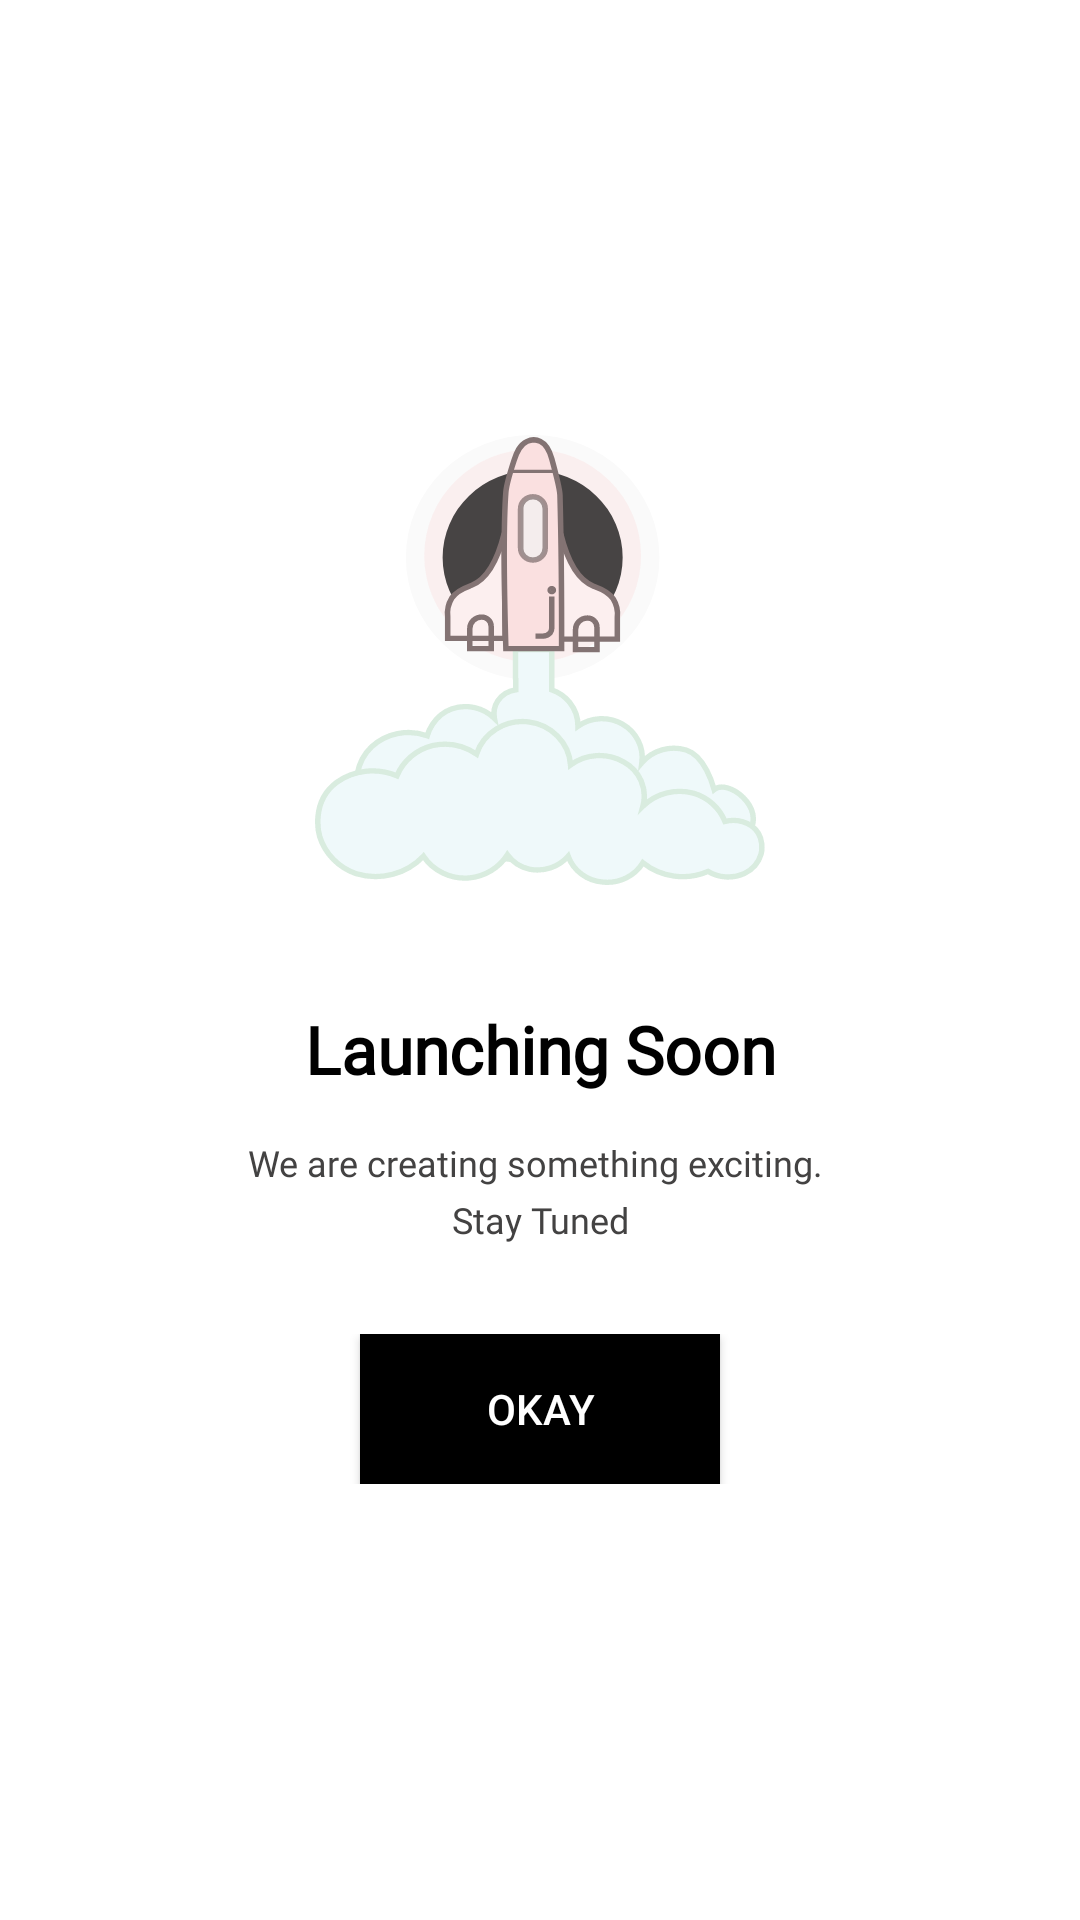

Write the Android layout XML for this screen, with the resource values it uses.
<!-- AndroidManifest.xml: application theme AppTheme -->
<!-- res/layout/launch_soon_dialog.xml -->
<?xml version="1.0" encoding="utf-8"?>
<RelativeLayout
    xmlns:android="http://schemas.android.com/apk/res/android"
    android:layout_width="match_parent"
    android:layout_height="wrap_content"
    android:background="@color/white">

    <LinearLayout
        android:layout_width="match_parent"
        android:layout_height="wrap_content"
        android:layout_centerInParent="true"
        android:orientation="vertical"
        android:layout_marginTop="50dp"
        android:layout_marginBottom="50dp">

        <ImageView
            android:layout_width="150dp"
            android:layout_height="150dp"
            android:src="@drawable/ic_launch_soon"
            android:scaleType="fitXY"
            android:layout_gravity="center_horizontal"/>


        <TextView
            android:id="@+id/txt_profile_title"
            android:layout_width="match_parent"
            android:layout_height="wrap_content"
            android:text="@string/launch_soon"
            style="@style/TextLabel"
            android:textSize="@dimen/text_22"
            android:textStyle="bold"
            android:gravity="center"
            android:layout_marginTop="40dp"/>

        <TextView
            android:id="@+id/txt_profile_details"
            android:layout_width="match_parent"
            android:layout_height="wrap_content"
            android:text="@string/something_exciting"
            style="@style/TextLabel"
            android:textSize="@dimen/text_12"
            android:textColor="#434242"
            android:gravity="center"
            android:layout_marginLeft="50dp"
            android:layout_marginRight="50dp"
            android:layout_marginTop="15dp"
            android:lineSpacingExtra="5dp"/>

        <View
            android:layout_width="match_parent"
            android:layout_height="30dp"/>

        <LinearLayout
            android:layout_width="match_parent"
            android:layout_height="wrap_content"
            android:orientation="vertical"
            android:layout_gravity="center_horizontal">
            <Button
                android:id="@+id/btn_okay"
                android:layout_width="120dp"
                android:layout_height="50dp"
                android:background="@color/black"
                android:textColor="@color/white"
                android:text="@string/okay"
                android:layout_gravity="center"/>

        </LinearLayout>

    </LinearLayout>

</RelativeLayout>
<!-- resources referenced by this layout -->
<resources>
  <color name="black">#000000</color>
  <color name="white">#ffffff</color>
  <dimen name="text_12">12sp</dimen>
  <dimen name="text_22">22sp</dimen>
  <!-- drawable ic_launch_soon: vector/xml drawable (drawable, 4890 chars, omitted) -->
  <string name="launch_soon">Launching Soon</string>
  <string name="okay">Okay</string>
  <string name="something_exciting">We are creating something exciting. \nStay Tuned</string>
  <style name="TextLabel" parent="TextAppearance.AppCompat">
         <item name="android:fontFamily">@font/graphik</item>
         <item name="android:textSize">@dimen/text_12</item>
          <item name="android:textColor">@color/black</item>
      </style>
  <style name="AppTheme" parent="Theme.MaterialComponents.Light.NoActionBar">
          
          <item name="colorPrimary">@color/colorPrimary</item>
          <item name="colorPrimaryDark">@color/colorPrimaryDark</item>
          <item name="colorAccent">@color/colorAccent</item>
      </style>
  <color name="colorPrimary">#393533</color>
  <color name="colorPrimaryDark">#1E1E1E</color>
  <color name="colorAccent">#1F2020</color>
</resources>
